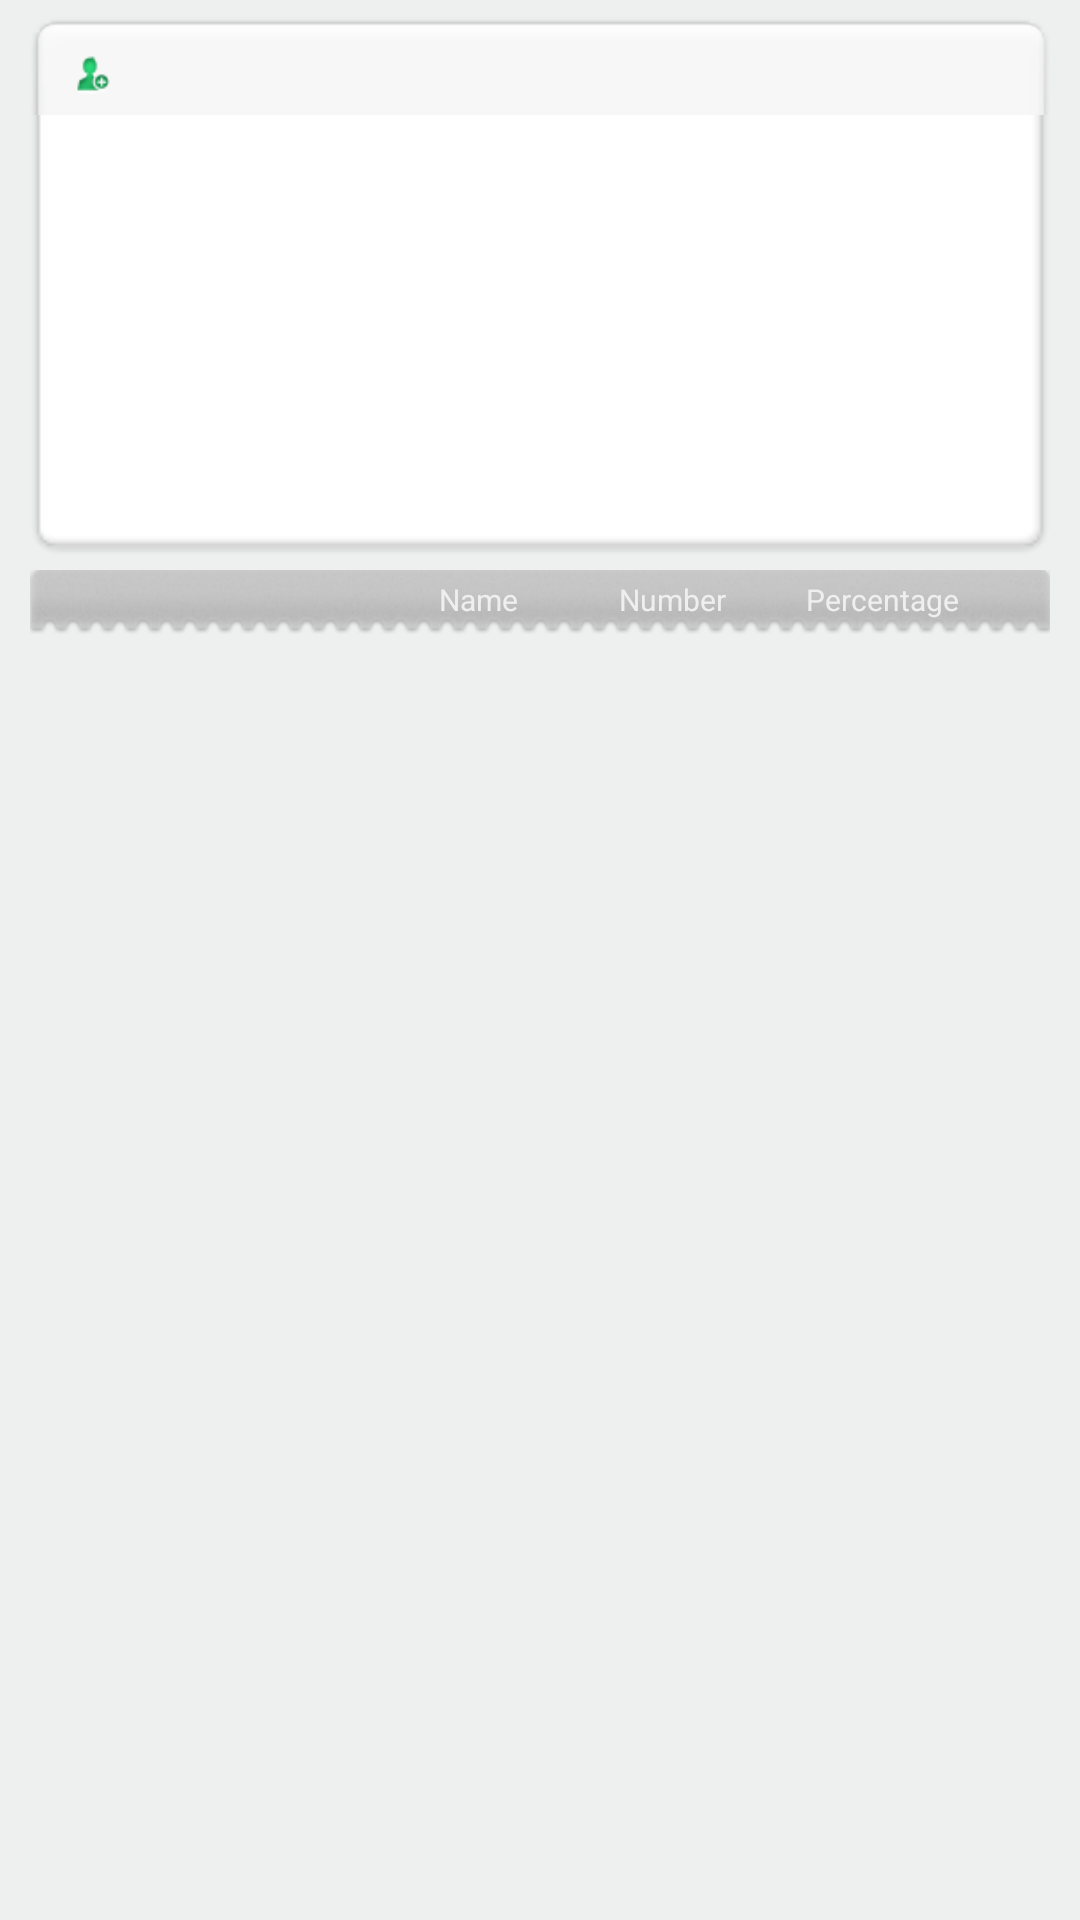

Android layout source for this screen:
<!-- AndroidManifest.xml: application theme AppTheme -->
<!-- res/layout/activity_statistics_top.xml -->
<?xml version="1.0" encoding="utf-8"?>
<LinearLayout xmlns:android="http://schemas.android.com/apk/res/android"
    android:layout_width="fill_parent"
    android:layout_height="fill_parent"
    android:orientation="vertical" >

    <LinearLayout
        android:layout_width="fill_parent"
        android:layout_height="fill_parent"
        android:background="#ffeeefef"
        android:orientation="vertical" >

        <LinearLayout
            android:layout_width="fill_parent"
            android:layout_height="180.0dip"
            android:layout_marginLeft="10.0dip"
            android:layout_marginRight="10.0dip"
            android:layout_marginTop="5.0dip"
            android:background="@drawable/chart_back"
            android:orientation="vertical" >

            <LinearLayout
                android:layout_width="fill_parent"
                android:layout_height="wrap_content"
                android:layout_marginRight="-2.0dip"
                android:background="@drawable/today_new_add"
                android:gravity="center_vertical"
                android:orientation="horizontal" >

                <ImageView
                    android:id="@+id/top_title_mark_type"
                    android:layout_width="13.0dip"
                    android:layout_height="13.0dip"
                    android:layout_marginLeft="6.0dip"
                    android:scaleType="fitCenter"
                    android:src="@drawable/new_users" />

                <TextView
                    android:id="@+id/top_title_mark_text_1"
                    android:layout_width="wrap_content"
                    android:layout_height="15.0dip"
                    android:layout_marginLeft="3.0dip"
                    android:gravity="center_vertical"
                    android:textColor="#ff999999"
                    android:textIsSelectable="true"
                    android:textSize="12.0sp" />
            </LinearLayout>

            <LinearLayout
                android:id="@+id/top_pie"
                android:layout_width="fill_parent"
                android:layout_height="fill_parent"
                android:orientation="vertical" />
        </LinearLayout>

        <LinearLayout
            android:layout_width="fill_parent"
            android:layout_height="wrap_content"
            android:layout_marginLeft="10.0dip"
            android:layout_marginRight="10.0dip"
            android:layout_marginTop="5.0dip"
            android:background="@drawable/corners_bg"
            android:orientation="vertical" >

            <LinearLayout
                android:layout_width="fill_parent"
                android:layout_height="23.0dip"
                android:layout_marginLeft="-1.0dip"
                android:layout_marginRight="-2.0dip"
                android:layout_marginTop="-2.0dip"
                android:background="@drawable/table_title"
                android:gravity="center_vertical"
                android:orientation="horizontal" >

                <TextView
                    android:layout_width="0.0dip"
                    android:layout_height="wrap_content"
                    android:layout_weight="0.5" />

                <RelativeLayout
                    android:layout_width="0.0dip"
                    android:layout_height="wrap_content"
                    android:layout_weight="1.0" >

                    <TextView
                        android:id="@+id/top_type_2"
                        style="@style/table_title_textview"
                        android:layout_width="wrap_content"
                        android:layout_height="wrap_content"
                        android:layout_alignParentLeft="true"
                        android:textIsSelectable="false" />
                </RelativeLayout>

                <RelativeLayout
                    android:layout_width="0.0dip"
                    android:layout_height="wrap_content"
                    android:layout_weight="1.0" >

                    <TextView
                        style="@style/table_title_textview"
                        android:layout_width="wrap_content"
                        android:layout_height="wrap_content"
                        android:layout_alignParentRight="true"
                        android:layout_centerVertical="true"
                        android:layout_marginRight="10.0dip"
                        android:gravity="center"
                        android:text="@string/top_name" />
                </RelativeLayout>

                <RelativeLayout
                    android:layout_width="0.0dip"
                    android:layout_height="wrap_content"
                    android:layout_weight="1.0" >

                    <TextView
                        style="@style/table_title_textview"
                        android:layout_width="wrap_content"
                        android:layout_height="wrap_content"
                        android:layout_alignParentRight="true"
                        android:layout_centerVertical="true"
                        android:layout_marginRight="10.0dip"
                        android:gravity="center"
                        android:text="@string/top_num" />
                </RelativeLayout>

                <RelativeLayout
                    android:layout_width="0.0dip"
                    android:layout_height="wrap_content"
                    android:layout_marginRight="30.0dip"
                    android:layout_weight="1.0" >

                    <TextView
                        style="@style/table_title_textview"
                        android:layout_width="wrap_content"
                        android:layout_height="wrap_content"
                        android:layout_alignParentRight="true"
                        android:layout_centerVertical="true"
                        android:gravity="center"
                        android:text="@string/percentage" />
                </RelativeLayout>
            </LinearLayout>

            <ListView
                android:id="@+id/top_listview_1"
                android:layout_width="fill_parent"
                android:layout_height="wrap_content"
                android:layout_marginBottom="-3.0dip"
                android:background="@drawable/listback_view"
                android:cacheColorHint="#00ffffff"
                android:divider="@drawable/listview_divider"
                android:dividerHeight="0.5dip"
                android:listSelector="@drawable/toplist_selector"
                android:scrollingCache="false" />
        </LinearLayout>
    </LinearLayout>

</LinearLayout>
<!-- resources referenced by this layout -->
<resources>
  <!-- drawable chart_back: png bitmap (drawable-hdpi, 1205 bytes) -->
  <!-- drawable listback_view (drawable) -->
  <?xml version="1.0" encoding="utf-8"?>
  <shape
    xmlns:android="http://schemas.android.com/apk/res/android">
      <solid android:color="#ffffffff" />
      <corners android:bottomLeftRadius="6.0dip" android:bottomRightRadius="6.0dip" />
  </shape>
  <!-- drawable listview_divider: png bitmap (drawable-hdpi, 89 bytes) -->
  <!-- drawable new_users: png bitmap (drawable-hdpi, 1193 bytes) -->
  <!-- drawable table_title: png bitmap (drawable-hdpi, 8850 bytes) -->
  <!-- drawable toplist_selector (drawable) -->
  <?xml version="1.0" encoding="utf-8"?>
  <selector
    xmlns:android="http://schemas.android.com/apk/res/android">
      <item android:state_pressed="true" android:drawable="@drawable/list_bg_middle_tap" />
      <item android:state_focused="true" android:drawable="@drawable/list_bg_middle_tap" />
      <item android:state_selected="true" android:drawable="@drawable/list_bg_middle_tap" />
      <item android:drawable="@drawable/cell_bg_middle" />
  </selector>
  <string name="percentage">"Percentage "</string>
  <string name="top_name">Name</string>
  <string name="top_num">Number</string>
  <style name="table_title_textview">
          <item name="android:textSize">10.0sp</item>
          <item name="android:textColor">#ffefefef</item>
          <item name="android:gravity">center</item>
          <item name="android:shadowDx">1.0</item>
          <item name="android:shadowDy">1.2</item>
          <item name="android:shadowRadius">1.0</item>
      </style>
  <style name="AppTheme" parent="AppBaseTheme">
      </style>
  <!-- drawable cell_bg_middle: png bitmap (drawable-hdpi, 321 bytes) -->
  <style name="AppBaseTheme" parent="android:Theme.Light">
          
      </style>
</resources>
